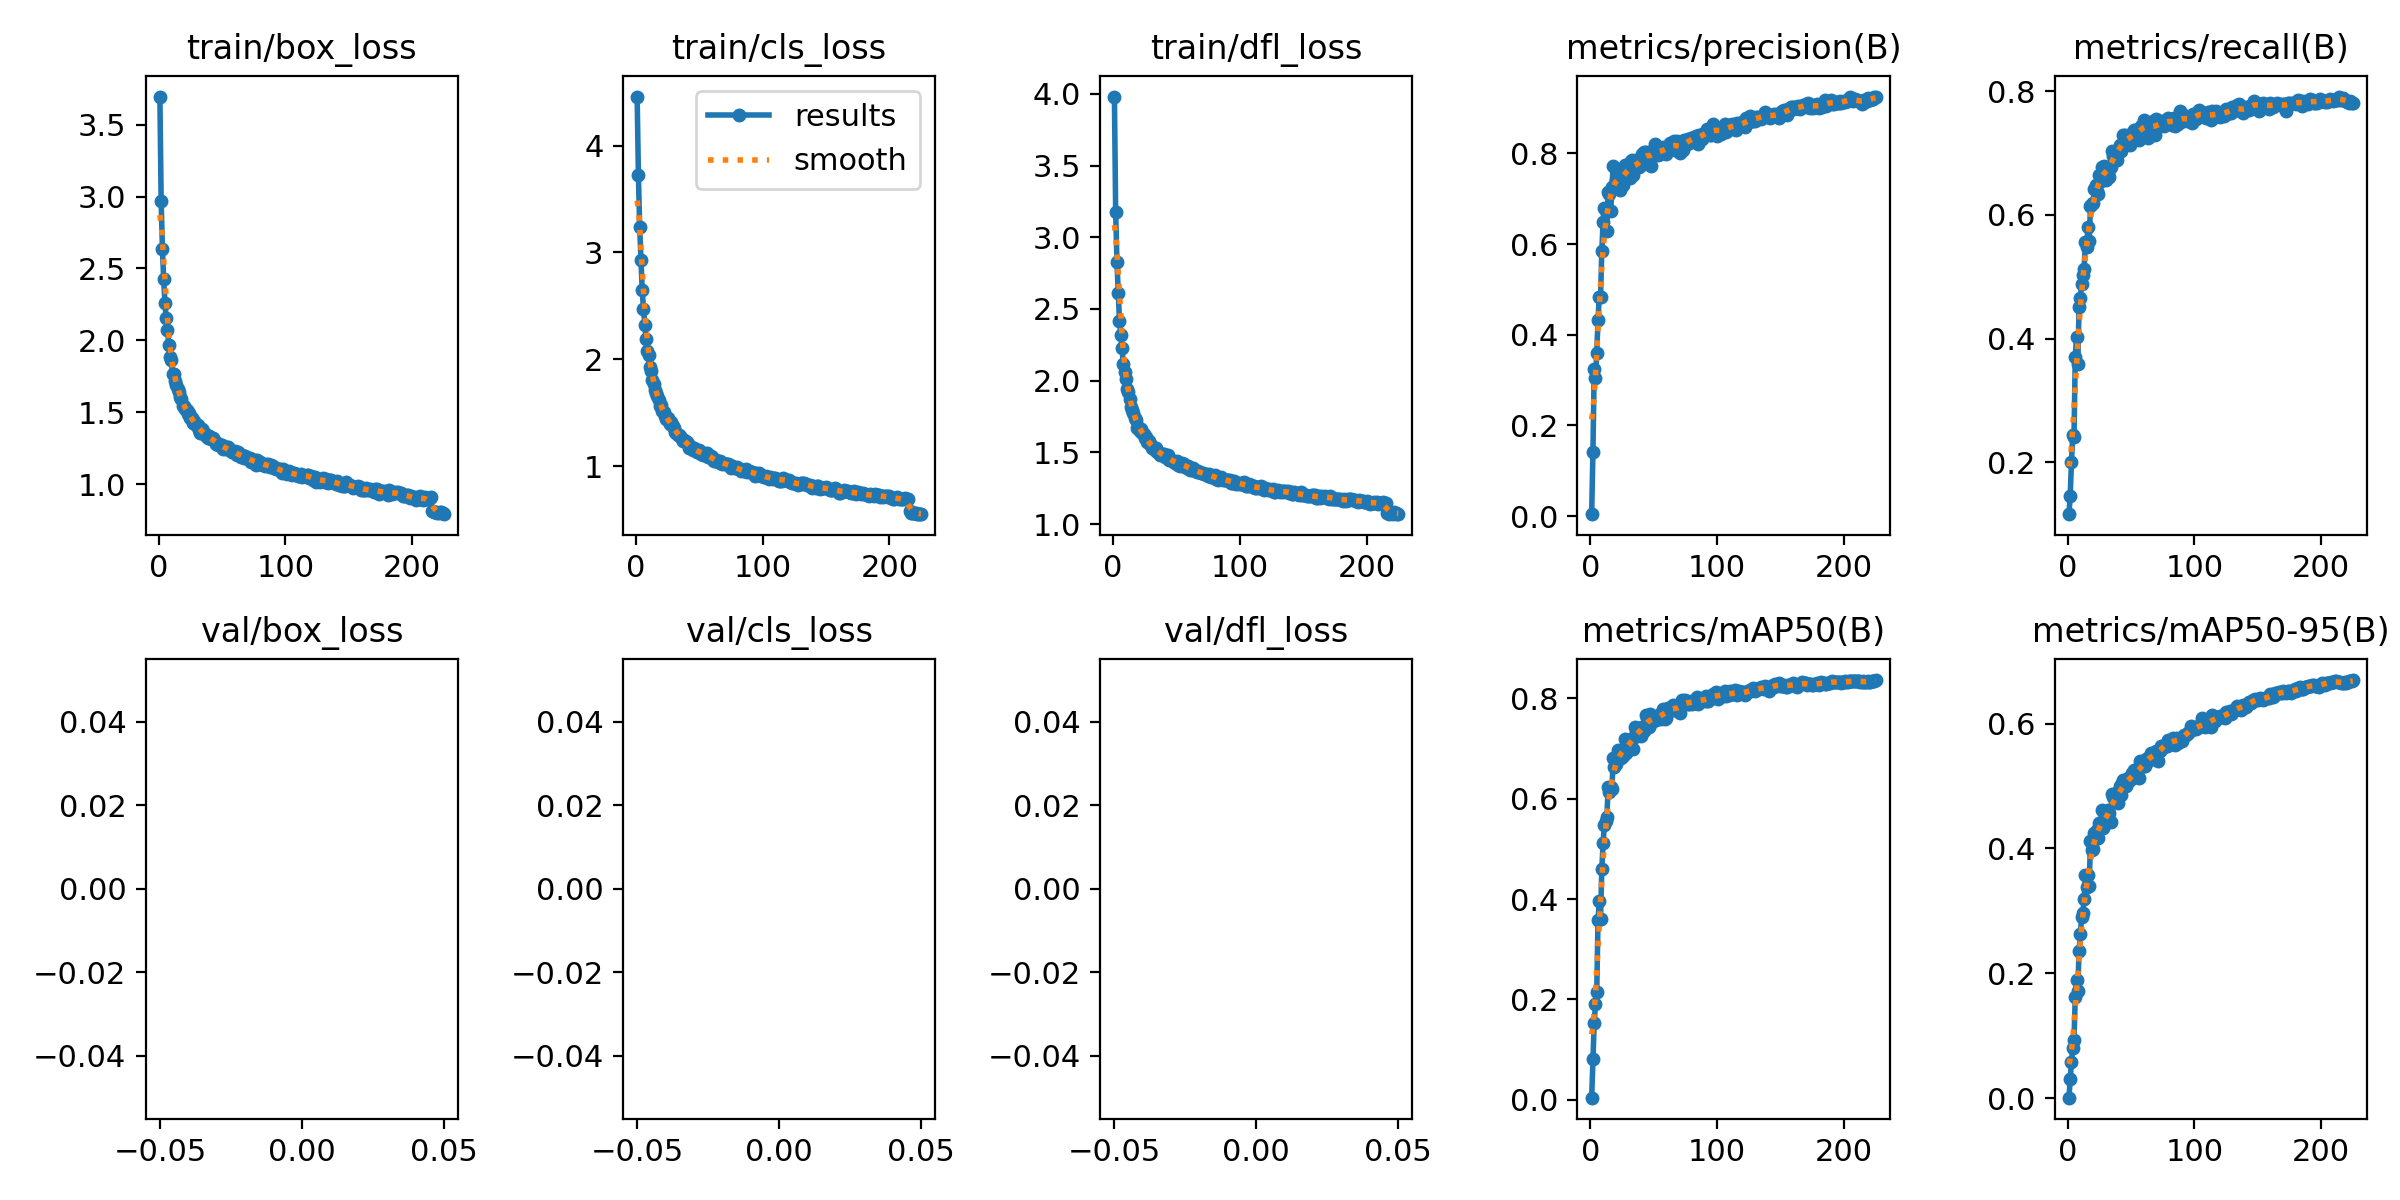

The file beside this chart, header and first rows:
epoch, train/box_loss, train/cls_loss, train/dfl_loss, metrics/precision(B), metrics/recall(B), metrics/mAP50(B), metrics/mAP50-95(B), val/box_loss, val/cls_loss, val/dfl_loss, lr/pg0, lr/pg1, lr/pg2
1, 3.697, 4.458, 3.981, 0.00433, 0.1159, 0.00384, 0.00108, nan, nan, nan, 0.0004746, 0.0004746, 0.0004746
2, 2.968, 3.72, 3.176, 0.1414, 0.1447, 0.08005, 0.03033, nan, nan, nan, 0.0009467, 0.0009467, 0.0009467
3, 2.637, 3.235, 2.827, 0.3246, 0.2007, 0.153, 0.05832, nan, nan, nan, 0.001415, 0.001415, 0.001415
4, 2.424, 2.931, 2.614, 0.3041, 0.2433, 0.1912, 0.08033, nan, nan, nan, 0.00141, 0.00141, 0.00141
5, 2.258, 2.648, 2.419, 0.3598, 0.2402, 0.2137, 0.09416, nan, nan, nan, 0.001404, 0.001404, 0.001404
6, 2.152, 2.471, 2.322, 0.4332, 0.3708, 0.3572, 0.1627, nan, nan, nan, 0.001398, 0.001398, 0.001398
7, 2.074, 2.322, 2.231, 0.4841, 0.4023, 0.3957, 0.1891, nan, nan, nan, 0.001391, 0.001391, 0.001391
8, 1.971, 2.187, 2.116, 0.4835, 0.3589, 0.3592, 0.1722, nan, nan, nan, 0.001385, 0.001385, 0.001385
9, 1.885, 2.084, 2.061, 0.5847, 0.451, 0.4597, 0.2366, nan, nan, nan, 0.001379, 0.001379, 0.001379
10, 1.862, 2.043, 2.015, 0.6492, 0.4663, 0.5108, 0.2624, nan, nan, nan, 0.001372, 0.001372, 0.001372
11, 1.765, 1.931, 1.939, 0.6788, 0.4882, 0.5477, 0.2906, nan, nan, nan, 0.001366, 0.001366, 0.001366
12, 1.766, 1.891, 1.918, 0.6729, 0.5031, 0.5555, 0.2972, nan, nan, nan, 0.00136, 0.00136, 0.00136
13, 1.714, 1.804, 1.869, 0.6292, 0.513, 0.5632, 0.319, nan, nan, nan, 0.001354, 0.001354, 0.001354
14, 1.686, 1.771, 1.814, 0.7145, 0.5566, 0.6228, 0.3568, nan, nan, nan, 0.001347, 0.001347, 0.001347
15, 1.663, 1.714, 1.798, 0.7107, 0.5481, 0.6124, 0.338, nan, nan, nan, 0.001341, 0.001341, 0.001341
16, 1.639, 1.687, 1.777, 0.6727, 0.5799, 0.6236, 0.3581, nan, nan, nan, 0.001335, 0.001335, 0.001335
17, 1.603, 1.66, 1.74, 0.7256, 0.5584, 0.6194, 0.3405, nan, nan, nan, 0.001328, 0.001328, 0.001328
18, 1.59, 1.618, 1.722, 0.7727, 0.6138, 0.6815, 0.4123, nan, nan, nan, 0.001322, 0.001322, 0.001322
19, 1.541, 1.564, 1.672, 0.7238, 0.6173, 0.6636, 0.3976, nan, nan, nan, 0.001316, 0.001316, 0.001316
20, 1.543, 1.574, 1.678, 0.7423, 0.6194, 0.6688, 0.3994, nan, nan, nan, 0.001309, 0.001309, 0.001309
21, 1.524, 1.521, 1.652, 0.7664, 0.6411, 0.6837, 0.4248, nan, nan, nan, 0.001303, 0.001303, 0.001303
22, 1.514, 1.512, 1.662, 0.7549, 0.6478, 0.6972, 0.4247, nan, nan, nan, 0.001297, 0.001297, 0.001297
23, 1.484, 1.471, 1.632, 0.719, 0.638, 0.6851, 0.4298, nan, nan, nan, 0.001291, 0.001291, 0.001291
24, 1.498, 1.446, 1.628, 0.7377, 0.6332, 0.6821, 0.4167, nan, nan, nan, 0.001284, 0.001284, 0.001284
25, 1.463, 1.448, 1.601, 0.7393, 0.6653, 0.6975, 0.4411, nan, nan, nan, 0.001278, 0.001278, 0.001278
26, 1.46, 1.424, 1.608, 0.7315, 0.6542, 0.6851, 0.4352, nan, nan, nan, 0.001272, 0.001272, 0.001272
27, 1.428, 1.395, 1.572, 0.7745, 0.6775, 0.7182, 0.4617, nan, nan, nan, 0.001265, 0.001265, 0.001265
28, 1.441, 1.411, 1.579, 0.7575, 0.6708, 0.6918, 0.4328, nan, nan, nan, 0.001259, 0.001259, 0.001259
29, 1.421, 1.378, 1.557, 0.7735, 0.6796, 0.7087, 0.4461, nan, nan, nan, 0.001253, 0.001253, 0.001253
30, 1.402, 1.361, 1.552, 0.7693, 0.6571, 0.7069, 0.4463, nan, nan, nan, 0.001247, 0.001247, 0.001247
31, 1.41, 1.325, 1.531, 0.7448, 0.6727, 0.7005, 0.4438, nan, nan, nan, 0.00124, 0.00124, 0.00124
32, 1.374, 1.312, 1.53, 0.7833, 0.6656, 0.7188, 0.4611, nan, nan, nan, 0.001234, 0.001234, 0.001234
33, 1.358, 1.297, 1.518, 0.7847, 0.6616, 0.7188, 0.4566, nan, nan, nan, 0.001228, 0.001228, 0.001228
34, 1.379, 1.297, 1.532, 0.7516, 0.6772, 0.6986, 0.4427, nan, nan, nan, 0.001221, 0.001221, 0.001221
35, 1.367, 1.284, 1.504, 0.777, 0.703, 0.7421, 0.488, nan, nan, nan, 0.001215, 0.001215, 0.001215
36, 1.347, 1.259, 1.498, 0.7865, 0.696, 0.7332, 0.4825, nan, nan, nan, 0.001209, 0.001209, 0.001209
37, 1.335, 1.235, 1.484, 0.7693, 0.7017, 0.7249, 0.4798, nan, nan, nan, 0.001203, 0.001203, 0.001203
38, 1.338, 1.25, 1.492, 0.7712, 0.7021, 0.7413, 0.4895, nan, nan, nan, 0.001196, 0.001196, 0.001196
39, 1.32, 1.234, 1.49, 0.7769, 0.6892, 0.7358, 0.479, nan, nan, nan, 0.00119, 0.00119, 0.00119
40, 1.334, 1.224, 1.486, 0.7739, 0.7003, 0.7257, 0.4733, nan, nan, nan, 0.001184, 0.001184, 0.001184
41, 1.315, 1.212, 1.469, 0.7994, 0.7136, 0.7423, 0.5008, nan, nan, nan, 0.001177, 0.001177, 0.001177
42, 1.316, 1.174, 1.468, 0.8035, 0.7038, 0.7354, 0.4854, nan, nan, nan, 0.001171, 0.001171, 0.001171
43, 1.319, 1.195, 1.48, 0.8007, 0.7156, 0.7408, 0.5043, nan, nan, nan, 0.001165, 0.001165, 0.001165
44, 1.305, 1.171, 1.447, 0.8031, 0.7295, 0.7671, 0.5099, nan, nan, nan, 0.001159, 0.001159, 0.001159
45, 1.282, 1.151, 1.449, 0.7932, 0.73, 0.761, 0.5054, nan, nan, nan, 0.001152, 0.001152, 0.001152
46, 1.287, 1.169, 1.449, 0.803, 0.7242, 0.7437, 0.4998, nan, nan, nan, 0.001146, 0.001146, 0.001146
47, 1.274, 1.161, 1.44, 0.7855, 0.7194, 0.7683, 0.5042, nan, nan, nan, 0.00114, 0.00114, 0.00114
48, 1.277, 1.134, 1.433, 0.7718, 0.7198, 0.7517, 0.5121, nan, nan, nan, 0.001133, 0.001133, 0.001133
49, 1.264, 1.145, 1.428, 0.7981, 0.7126, 0.761, 0.5093, nan, nan, nan, 0.001127, 0.001127, 0.001127
50, 1.271, 1.154, 1.442, 0.8015, 0.7261, 0.7569, 0.515, nan, nan, nan, 0.001121, 0.001121, 0.001121
51, 1.246, 1.115, 1.411, 0.821, 0.7327, 0.762, 0.5202, nan, nan, nan, 0.001115, 0.001115, 0.001115
52, 1.253, 1.124, 1.414, 0.8067, 0.7373, 0.7563, 0.5261, nan, nan, nan, 0.001108, 0.001108, 0.001108
53, 1.242, 1.111, 1.406, 0.7966, 0.7377, 0.7611, 0.5142, nan, nan, nan, 0.001102, 0.001102, 0.001102
54, 1.258, 1.13, 1.427, 0.8048, 0.7294, 0.7652, 0.5164, nan, nan, nan, 0.001096, 0.001096, 0.001096
55, 1.257, 1.111, 1.422, 0.7994, 0.7303, 0.7686, 0.5212, nan, nan, nan, 0.001089, 0.001089, 0.001089
56, 1.239, 1.126, 1.418, 0.8008, 0.7214, 0.7591, 0.513, nan, nan, nan, 0.001083, 0.001083, 0.001083
57, 1.226, 1.086, 1.401, 0.8147, 0.7336, 0.778, 0.5405, nan, nan, nan, 0.001077, 0.001077, 0.001077
58, 1.22, 1.093, 1.394, 0.8067, 0.7443, 0.7729, 0.5356, nan, nan, nan, 0.001071, 0.001071, 0.001071
59, 1.221, 1.099, 1.402, 0.8131, 0.7394, 0.7598, 0.5316, nan, nan, nan, 0.001064, 0.001064, 0.001064
60, 1.23, 1.084, 1.392, 0.7991, 0.7542, 0.7607, 0.5323, nan, nan, nan, 0.001058, 0.001058, 0.001058
... 165 more rows
